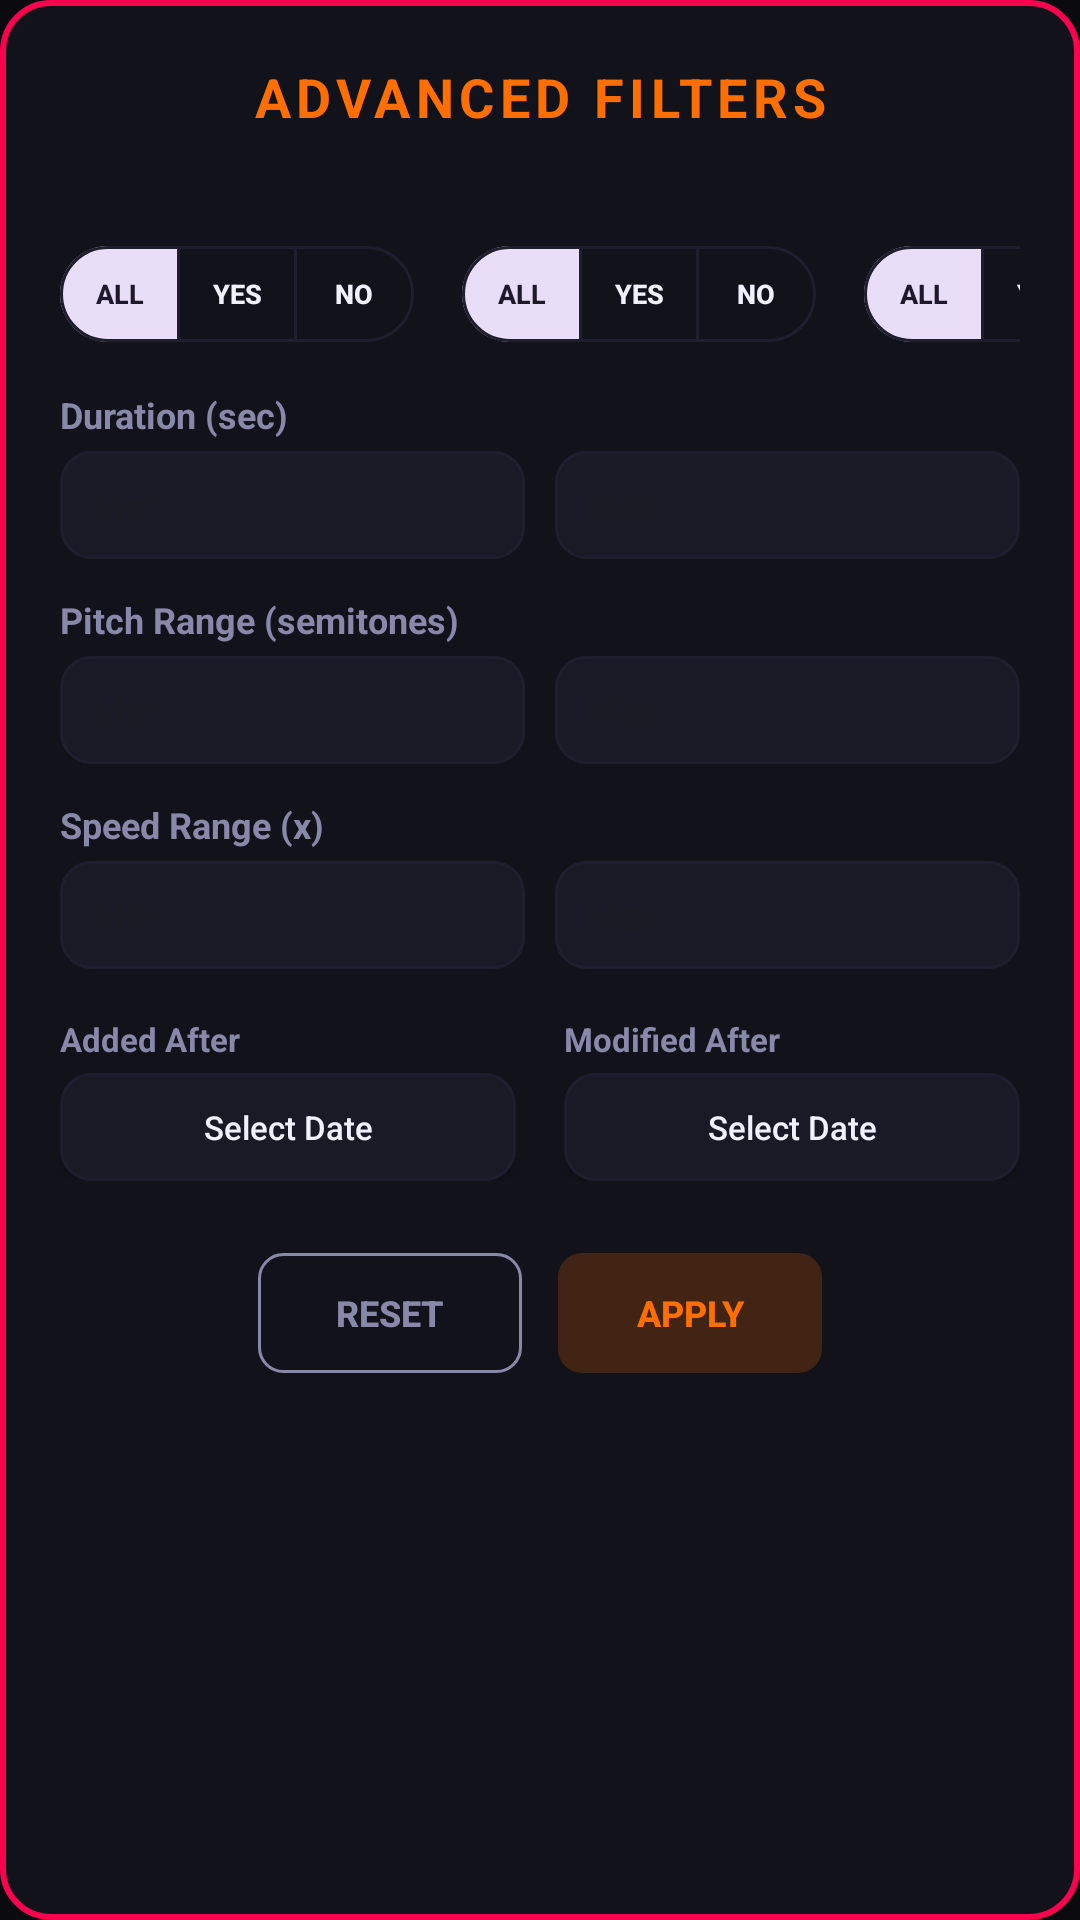

Write the Android layout XML for this screen, with the resource values it uses.
<!-- AndroidManifest.xml: application theme Theme.MusicVault -->
<!-- res/layout/dialog_advanced_filter.xml -->
<?xml version="1.0" encoding="utf-8"?>
<ScrollView xmlns:android="http://schemas.android.com/apk/res/android"
    android:layout_width="match_parent"
    android:layout_height="wrap_content"
    android:background="@drawable/bg_dialog_aesthetic">

    <LinearLayout
        android:layout_width="match_parent"
        android:layout_height="wrap_content"
        android:orientation="vertical"
        android:padding="20dp">

        <TextView
            android:layout_width="match_parent"
            android:layout_height="wrap_content"
            android:layout_marginBottom="20dp"
            android:textStyle="bold"
            android:gravity="center"
            android:letterSpacing="0.1"
            android:text="@string/advanced_filters_title"
            android:textColor="@color/neon_orange"
            android:textSize="18sp" />

        
        <HorizontalScrollView
            android:layout_width="match_parent"
            android:layout_height="wrap_content"
            android:layout_marginBottom="16dp"
            android:scrollbars="none">

            <LinearLayout
                android:layout_width="wrap_content"
                android:layout_height="wrap_content"
                android:orientation="horizontal">

                <include
                    android:id="@+id/groupFavorite"
                    layout="@layout/view_tri_state_group" />

                <include
                    android:id="@+id/groupMetadata"
                    layout="@layout/view_tri_state_group" />

                <include
                    android:id="@+id/groupManual"
                    layout="@layout/view_tri_state_group" />

                <include
                    android:id="@+id/groupPitch"
                    layout="@layout/view_tri_state_group" />

                <include
                    android:id="@+id/groupSpeed"
                    layout="@layout/view_tri_state_group" />

                <include
                    android:id="@+id/groupTrim"
                    layout="@layout/view_tri_state_group" />

            </LinearLayout>
        </HorizontalScrollView>

        
        <TextView
            android:layout_width="wrap_content"
            android:layout_height="wrap_content"
            android:textStyle="bold"
            android:text="@string/duration_sec"
            android:textColor="@color/text_secondary"
            android:textSize="12sp" />

        <LinearLayout
            android:layout_width="match_parent"
            android:layout_height="wrap_content"
            android:layout_marginTop="4dp"
            android:orientation="horizontal">

            <EditText
                android:id="@+id/etMinDuration"
                android:layout_width="0dp"
                android:layout_height="36dp"
                android:layout_weight="1"
                android:background="@drawable/bg_search_field"
                android:hint="@string/min"
                android:importantForAutofill="no"
                android:inputType="number"
                android:paddingStart="10dp"
                android:paddingEnd="10dp"
                android:textColor="@color/text_primary"
                android:textSize="13sp" />

            <View
                android:layout_width="10dp"
                android:layout_height="1dp" />

            <EditText
                android:id="@+id/etMaxDuration"
                android:layout_width="0dp"
                android:layout_height="36dp"
                android:layout_weight="1"
                android:background="@drawable/bg_search_field"
                android:hint="@string/max"
                android:importantForAutofill="no"
                android:inputType="number"
                android:paddingStart="10dp"
                android:paddingEnd="10dp"
                android:textColor="@color/text_primary"
                android:textSize="13sp" />
        </LinearLayout>

        <TextView
            android:layout_width="wrap_content"
            android:layout_height="wrap_content"
            android:layout_marginTop="12dp"
            android:textStyle="bold"
            android:text="@string/pitch_range"
            android:textColor="@color/text_secondary"
            android:textSize="12sp" />

        <LinearLayout
            android:layout_width="match_parent"
            android:layout_height="wrap_content"
            android:layout_marginTop="4dp"
            android:orientation="horizontal">

            <EditText
                android:id="@+id/etMinPitch"
                android:layout_width="0dp"
                android:layout_height="36dp"
                android:layout_weight="1"
                android:background="@drawable/bg_search_field"
                android:hint="@string/min"
                android:importantForAutofill="no"
                android:inputType="numberDecimal|numberSigned"
                android:paddingStart="10dp"
                android:paddingEnd="10dp"
                android:textColor="@color/text_primary"
                android:textSize="13sp" />

            <View
                android:layout_width="10dp"
                android:layout_height="1dp" />

            <EditText
                android:id="@+id/etMaxPitch"
                android:layout_width="0dp"
                android:layout_height="36dp"
                android:layout_weight="1"
                android:background="@drawable/bg_search_field"
                android:hint="@string/max"
                android:importantForAutofill="no"
                android:inputType="numberDecimal|numberSigned"
                android:paddingStart="10dp"
                android:paddingEnd="10dp"
                android:textColor="@color/text_primary"
                android:textSize="13sp" />
        </LinearLayout>

        <TextView
            android:layout_width="wrap_content"
            android:layout_height="wrap_content"
            android:layout_marginTop="12dp"
            android:textStyle="bold"
            android:text="@string/speed_range"
            android:textColor="@color/text_secondary"
            android:textSize="12sp" />

        <LinearLayout
            android:layout_width="match_parent"
            android:layout_height="wrap_content"
            android:layout_marginTop="4dp"
            android:orientation="horizontal">

            <EditText
                android:id="@+id/etMinSpeed"
                android:layout_width="0dp"
                android:layout_height="36dp"
                android:layout_weight="1"
                android:background="@drawable/bg_search_field"
                android:hint="@string/min"
                android:importantForAutofill="no"
                android:inputType="numberDecimal"
                android:paddingStart="10dp"
                android:paddingEnd="10dp"
                android:textColor="@color/text_primary"
                android:textSize="13sp" />

            <View
                android:layout_width="10dp"
                android:layout_height="1dp" />

            <EditText
                android:id="@+id/etMaxSpeed"
                android:layout_width="0dp"
                android:layout_height="36dp"
                android:layout_weight="1"
                android:background="@drawable/bg_search_field"
                android:hint="@string/max"
                android:importantForAutofill="no"
                android:inputType="numberDecimal"
                android:paddingStart="10dp"
                android:paddingEnd="10dp"
                android:textColor="@color/text_primary"
                android:textSize="13sp" />
        </LinearLayout>

        
        <LinearLayout
            android:layout_width="match_parent"
            android:layout_height="wrap_content"
            android:layout_marginTop="16dp"
            android:orientation="horizontal">

            <LinearLayout
                android:layout_width="0dp"
                android:layout_height="wrap_content"
                android:layout_weight="1"
                android:orientation="vertical">

                <TextView
                    android:layout_width="wrap_content"
                    android:layout_height="wrap_content"
                    android:textStyle="bold"
                    android:text="@string/added_after"
                    android:textColor="@color/text_secondary"
                    android:textSize="11sp" />

                <androidx.appcompat.widget.AppCompatButton
                    android:id="@+id/btnAddedAfter"
                    android:layout_width="match_parent"
                    android:layout_height="36dp"
                    android:layout_marginTop="4dp"
                    android:background="@drawable/bg_search_field"

                    android:text="@string/select_date"
                    android:textAllCaps="false"
                    android:textColor="@color/text_primary"
                    android:textSize="11sp" />
            </LinearLayout>

            <View
                android:layout_width="16dp"
                android:layout_height="1dp" />

            <LinearLayout
                android:layout_width="0dp"
                android:layout_height="wrap_content"
                android:layout_weight="1"
                android:orientation="vertical">

                <TextView
                    android:layout_width="wrap_content"
                    android:layout_height="wrap_content"
                    android:textStyle="bold"
                    android:text="@string/modified_after"
                    android:textColor="@color/text_secondary"
                    android:textSize="11sp" />

                <androidx.appcompat.widget.AppCompatButton
                    android:id="@+id/btnModifiedAfter"
                    android:layout_width="match_parent"
                    android:layout_height="36dp"
                    android:layout_marginTop="4dp"
                    android:background="@drawable/bg_search_field"

                    android:text="@string/select_date"
                    android:textAllCaps="false"
                    android:textColor="@color/text_primary"
                    android:textSize="11sp" />
            </LinearLayout>
        </LinearLayout>

        
        <LinearLayout
            android:layout_width="match_parent"
            android:layout_height="wrap_content"
            android:layout_marginTop="24dp"
            android:gravity="center"
            android:orientation="horizontal">

            <androidx.appcompat.widget.AppCompatButton
                android:id="@+id/btnResetFilters"
                android:layout_width="wrap_content"
                android:layout_height="40dp"
                android:layout_marginEnd="12dp"
                android:background="@drawable/bg_button_outline_neutral"
                android:textStyle="bold"
                android:paddingStart="16dp"
                android:paddingEnd="16dp"
                android:text="@string/reset"
                android:textColor="@color/text_secondary"
                android:textSize="12sp" />

            <androidx.appcompat.widget.AppCompatButton
                android:id="@+id/btnApplyFilters"
                android:layout_width="wrap_content"
                android:layout_height="40dp"
                android:background="@drawable/bg_button_outline_orange"
                android:textStyle="bold"
                android:paddingStart="24dp"
                android:paddingEnd="24dp"
                android:text="@string/apply"
                android:textColor="@color/neon_orange"
                android:textSize="12sp" />

        </LinearLayout>

    </LinearLayout>
</ScrollView>
<!-- res/layout/view_tri_state_group.xml (included above) -->
<?xml version="1.0" encoding="utf-8"?>
<LinearLayout xmlns:android="http://schemas.android.com/apk/res/android"
    xmlns:app="http://schemas.android.com/apk/res-auto"
    android:layout_width="wrap_content"
    android:layout_height="wrap_content"
    android:layout_marginEnd="16dp"
    android:orientation="vertical">

    <TextView
        android:id="@+id/tvLabel"
        android:layout_width="wrap_content"
        android:layout_height="wrap_content"
        android:layout_marginBottom="4dp"
        android:textStyle="bold"
        android:textColor="@color/text_secondary"
        android:textSize="10sp" />

    <com.google.android.material.button.MaterialButtonToggleGroup
        android:id="@+id/toggleGroup"
        android:layout_width="wrap_content"
        android:layout_height="wrap_content"
        app:checkedButton="@+id/btnAll"
        app:selectionRequired="true"
        app:singleSelection="true">

        <com.google.android.material.button.MaterialButton
            android:id="@+id/btnAll"
            style="@style/Widget.Material3.Button.OutlinedButton"
            android:layout_width="wrap_content"
            android:layout_height="32dp"
            android:textStyle="bold"
            android:insetTop="0dp"
            android:insetBottom="0dp"
            android:minWidth="40dp"
            android:padding="0dp"
            android:text="@string/all"
            android:textSize="9sp"
            app:strokeColor="@color/divider_color" />

        <com.google.android.material.button.MaterialButton
            android:id="@+id/btnYes"
            style="@style/Widget.Material3.Button.OutlinedButton"
            android:layout_width="wrap_content"
            android:layout_height="32dp"
            android:textStyle="bold"
            android:insetTop="0dp"
            android:insetBottom="0dp"
            android:minWidth="40dp"
            android:padding="0dp"
            android:text="@string/yes"
            android:textSize="9sp"
            app:strokeColor="@color/divider_color" />

        <com.google.android.material.button.MaterialButton
            android:id="@+id/btnNo"
            style="@style/Widget.Material3.Button.OutlinedButton"
            android:layout_width="wrap_content"
            android:layout_height="32dp"
            android:textStyle="bold"
            android:insetTop="0dp"
            android:insetBottom="0dp"
            android:minWidth="40dp"
            android:padding="0dp"
            android:text="@string/no"
            android:textSize="9sp"
            app:strokeColor="@color/divider_color" />

    </com.google.android.material.button.MaterialButtonToggleGroup>

</LinearLayout>
<!-- resources referenced by this layout -->
<resources>
  <color name="divider_color">@color/dark_divider</color>
  <color name="neon_orange">#FF6F00</color>
  <color name="text_primary">@color/dark_text_primary</color>
  <color name="text_secondary">@color/dark_text_secondary</color>
  <!-- drawable bg_button_outline_neutral (drawable) -->
  <?xml version="1.0" encoding="utf-8"?>
  <shape xmlns:android="http://schemas.android.com/apk/res/android"
      android:shape="rectangle">
      <solid android:color="@android:color/transparent" />
      <corners android:radius="8dp" />
      <stroke
          android:width="1dp"
          android:color="@color/text_secondary" />
  </shape>
  <!-- drawable bg_button_outline_orange (drawable) -->
  <?xml version="1.0" encoding="utf-8"?>
  <shape xmlns:android="http://schemas.android.com/apk/res/android"
      android:shape="rectangle">
      <solid android:color="@color/neon_orange_20" />
      <corners android:radius="8dp" />
  </shape>
  <!-- drawable bg_dialog_aesthetic (drawable) -->
  <?xml version="1.0" encoding="utf-8"?>
  <shape xmlns:android="http://schemas.android.com/apk/res/android">
      <solid android:color="@color/bg_surface" />
      <corners android:radius="16dp" />
      <stroke
          android:width="2dp"
          android:color="@color/neon_pink" />
  </shape>
  <!-- drawable bg_search_field (drawable) -->
  <?xml version="1.0" encoding="utf-8"?>
  <shape xmlns:android="http://schemas.android.com/apk/res/android"
      android:shape="rectangle">
      <solid android:color="@color/bg_card" />
      <corners android:radius="10dp" />
      <stroke android:width="1dp" android:color="@color/divider_color" />
  </shape>
  <string name="added_after">Added After</string>
  <string name="advanced_filters_title">ADVANCED FILTERS</string>
  <string name="all">ALL</string>
  <string name="apply">APPLY</string>
  <string name="duration_sec">Duration (sec)</string>
  <string name="max">Max</string>
  <string name="min">Min</string>
  <string name="modified_after">Modified After</string>
  <string name="no">NO</string>
  <string name="pitch_range">Pitch Range (semitones)</string>
  <string name="reset">Reset</string>
  <string name="select_date">Select Date</string>
  <string name="speed_range">Speed Range (x)</string>
  <string name="yes">YES</string>
  <color name="dark_divider">#1E1E2E</color>
  <color name="dark_text_primary">#F0F0FF</color>
  <color name="dark_text_secondary">#8888AA</color>
  <color name="neon_orange_20">#33FF6F00</color>
  <color name="bg_surface">@color/dark_bg_surface</color>
  <color name="neon_pink">#FA024D</color>
  <color name="bg_card">@color/dark_bg_card</color>
  <color name="neon_purple">#AB02FA</color>
  <color name="neon_cyan">#00E5FF</color>
  <color name="dark_bg_primary">#0A0A0F</color>
  <color name="bg_primary">@color/dark_bg_primary</color>
  <style name="MusicVault.SearchView" parent="Widget.AppCompat.SearchView">
          <item name="android:textColor">@color/text_primary</item>
          <item name="android:textColorHint">@color/text_hint</item>
          <item name="queryBackground">@android:color/transparent</item>
      </style>
  <style name="MusicVault.BottomNav" parent="Widget.Material3.BottomNavigationView">
          <item name="android:background">@color/bg_surface</item>
          <item name="materialThemeOverlay">@style/MusicVault.BottomNav.Overlay</item>
      </style>
  <color name="dark_bg_surface">#12121A</color>
  <color name="dark_bg_card">#1A1A26</color>
  <color name="text_hint">@color/dark_text_hint</color>
  <style name="MusicVault.BottomNav.Overlay" parent="">
          <item name="colorSecondaryContainer">@color/neon_pink_20</item>
      </style>
  <color name="dark_text_hint">#44445A</color>
  <color name="neon_pink_20">#33FA024D</color>
</resources>
